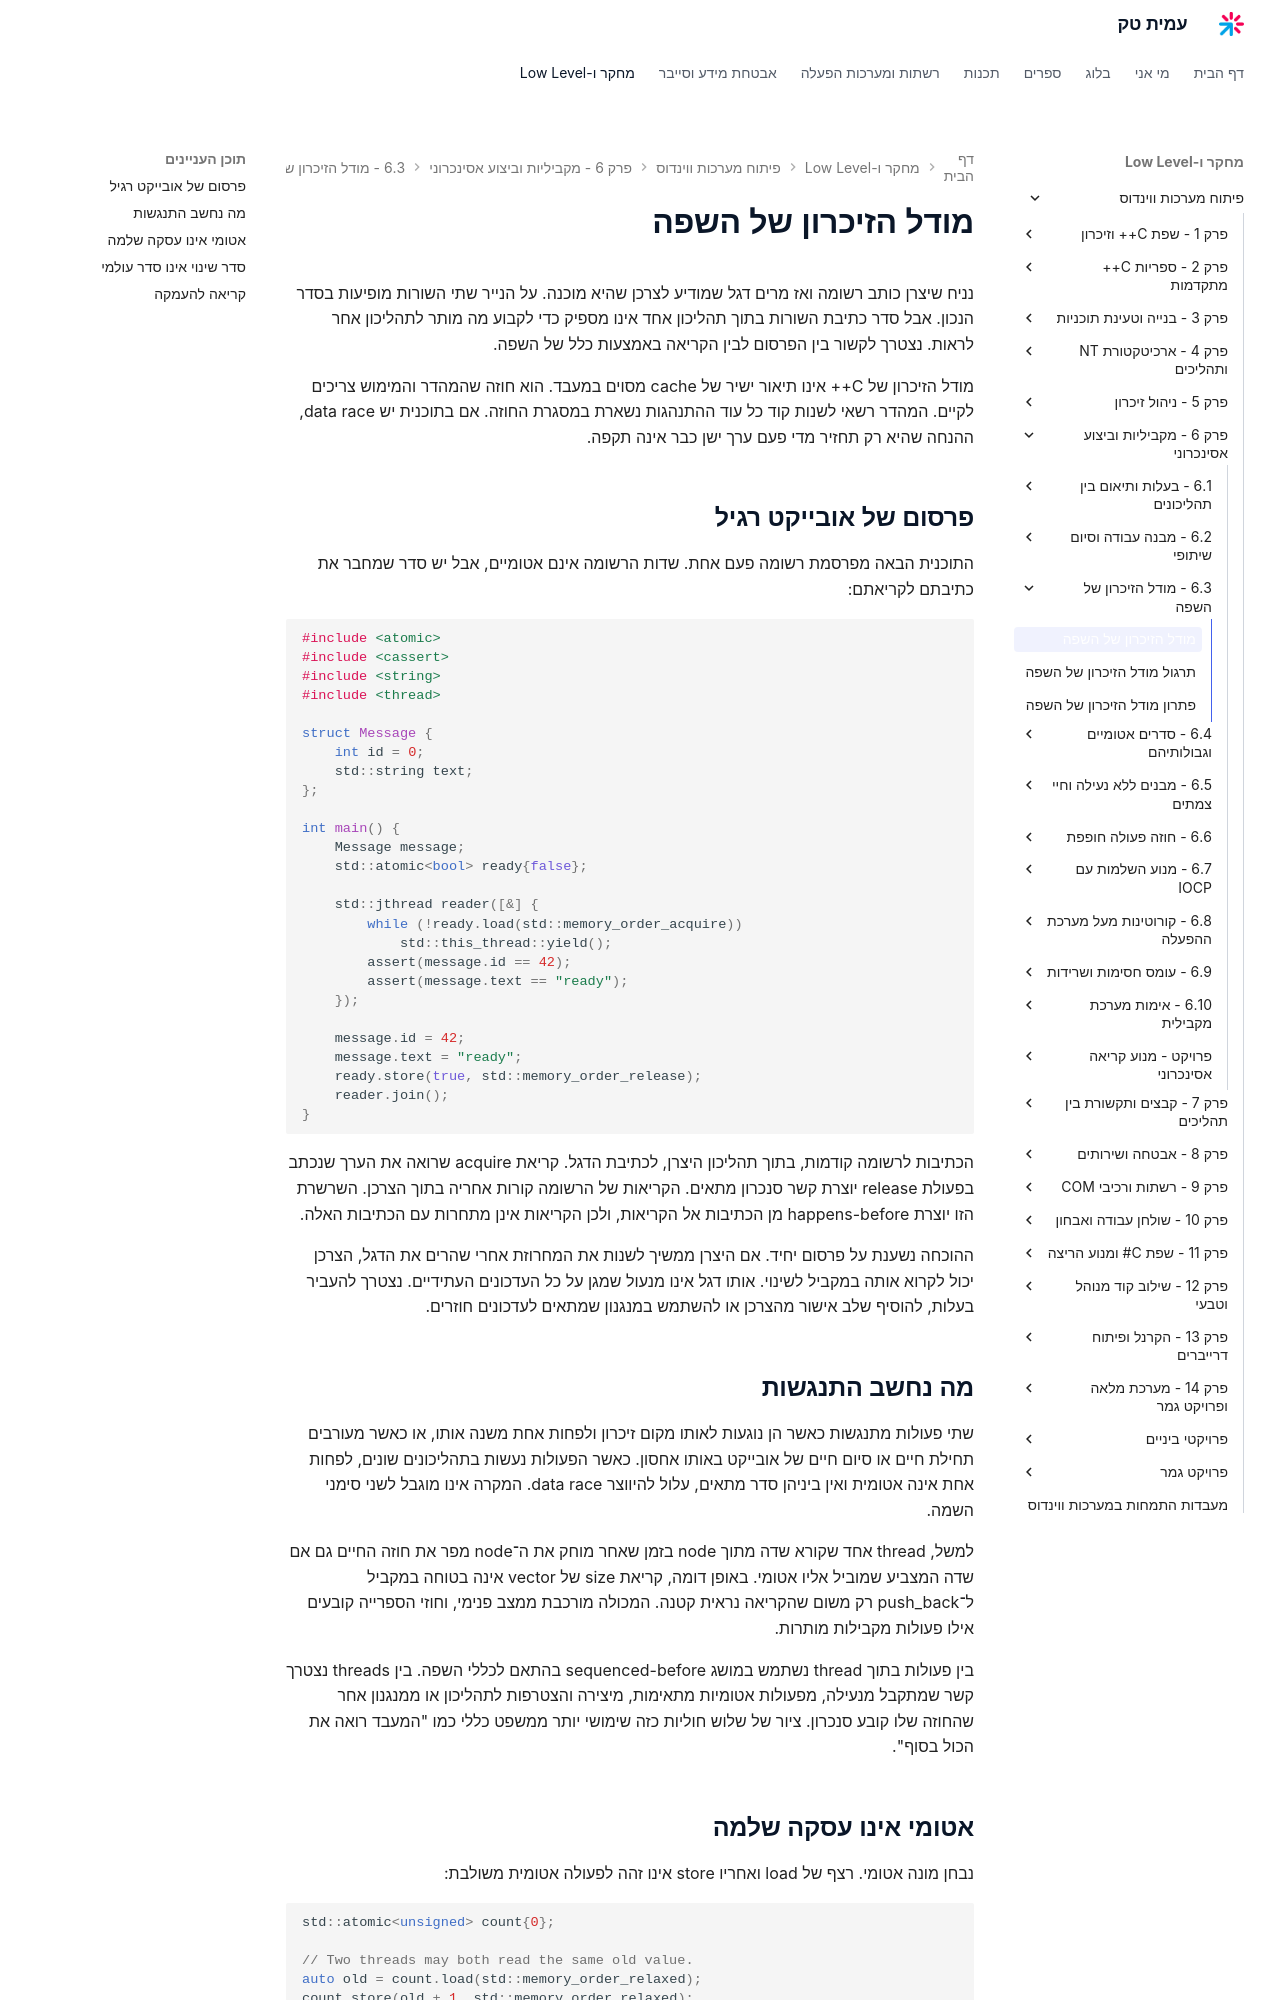

repository: AmitPinchasi/amittech · page: פיתוח-מערכות-ווינדוס/6 - מקביליות וביצוע אסינכרוני/6.3 - מודל הזיכרון של השפה/6.3 - מודל הזיכרון של השפה - הרצאה/index.html · generator: mkdocs

# מודל הזיכרון של השפה

נניח שיצרן כותב רשומה ואז מרים דגל שמודיע לצרכן שהיא מוכנה. על הנייר שתי השורות מופיעות בסדר הנכון. אבל סדר כתיבת השורות בתוך תהליכון אחד אינו מספיק כדי לקבוע מה מותר לתהליכון אחר לראות. נצטרך לקשור בין הפרסום לבין הקריאה באמצעות כלל של השפה.

מודל הזיכרון של C++ אינו תיאור ישיר של cache מסוים במעבד. הוא חוזה שהמהדר והמימוש צריכים לקיים. המהדר רשאי לשנות קוד כל עוד ההתנהגות נשארת במסגרת החוזה. אם בתוכנית יש data race, ההנחה שהיא רק תחזיר מדי פעם ערך ישן כבר אינה תקפה.

## פרסום של אובייקט רגיל

התוכנית הבאה מפרסמת רשומה פעם אחת. שדות הרשומה אינם אטומיים, אבל יש סדר שמחבר את כתיבתם לקריאתם:

```cpp
#include <atomic>
#include <cassert>
#include <string>
#include <thread>

struct Message {
    int id = 0;
    std::string text;
};

int main() {
    Message message;
    std::atomic<bool> ready{false};

    std::jthread reader([&] {
        while (!ready.load(std::memory_order_acquire))
            std::this_thread::yield();
        assert(message.id == 42);
        assert(message.text == "ready");
    });

    message.id = 42;
    message.text = "ready";
    ready.store(true, std::memory_order_release);
    reader.join();
}
```

הכתיבות לרשומה קודמות, בתוך תהליכון היצרן, לכתיבת הדגל. קריאת acquire שרואה את הערך שנכתב בפעולת release יוצרת קשר סנכרון מתאים. הקריאות של הרשומה קורות אחריה בתוך הצרכן. השרשרת הזו יוצרת happens-before מן הכתיבות אל הקריאות, ולכן הקריאות אינן מתחרות עם הכתיבות האלה.

ההוכחה נשענת על פרסום יחיד. אם היצרן ממשיך לשנות את המחרוזת אחרי שהרים את הדגל, הצרכן יכול לקרוא אותה במקביל לשינוי. אותו דגל אינו מנעול שמגן על כל העדכונים העתידיים. נצטרך להעביר בעלות, להוסיף שלב אישור מהצרכן או להשתמש במנגנון שמתאים לעדכונים חוזרים.

## מה נחשב התנגשות

שתי פעולות מתנגשות כאשר הן נוגעות לאותו מקום זיכרון ולפחות אחת משנה אותו, או כאשר מעורבים תחילת חיים או סיום חיים של אובייקט באותו אחסון. כאשר הפעולות נעשות בתהליכונים שונים, לפחות אחת אינה אטומית ואין ביניהן סדר מתאים, עלול להיווצר data race. המקרה אינו מוגבל לשני סימני השמה.

למשל, thread אחד שקורא שדה מתוך node בזמן שאחר מוחק את ה־node מפר את חוזה החיים גם אם שדה המצביע שמוביל אליו אטומי. באופן דומה, קריאת size של vector אינה בטוחה במקביל ל־push_back רק משום שהקריאה נראית קטנה. המכולה מורכבת ממצב פנימי, וחוזי הספרייה קובעים אילו פעולות מקבילות מותרות.

בין פעולות בתוך thread נשתמש במושג sequenced-before בהתאם לכללי השפה. בין threads נצטרך קשר שמתקבל מנעילה, מפעולות אטומיות מתאימות, מיצירה והצטרפות לתהליכון או ממנגנון אחר שהחוזה שלו קובע סנכרון. ציור של שלוש חוליות כזה שימושי יותר ממשפט כללי כמו "המעבד רואה את הכול בסוף".
